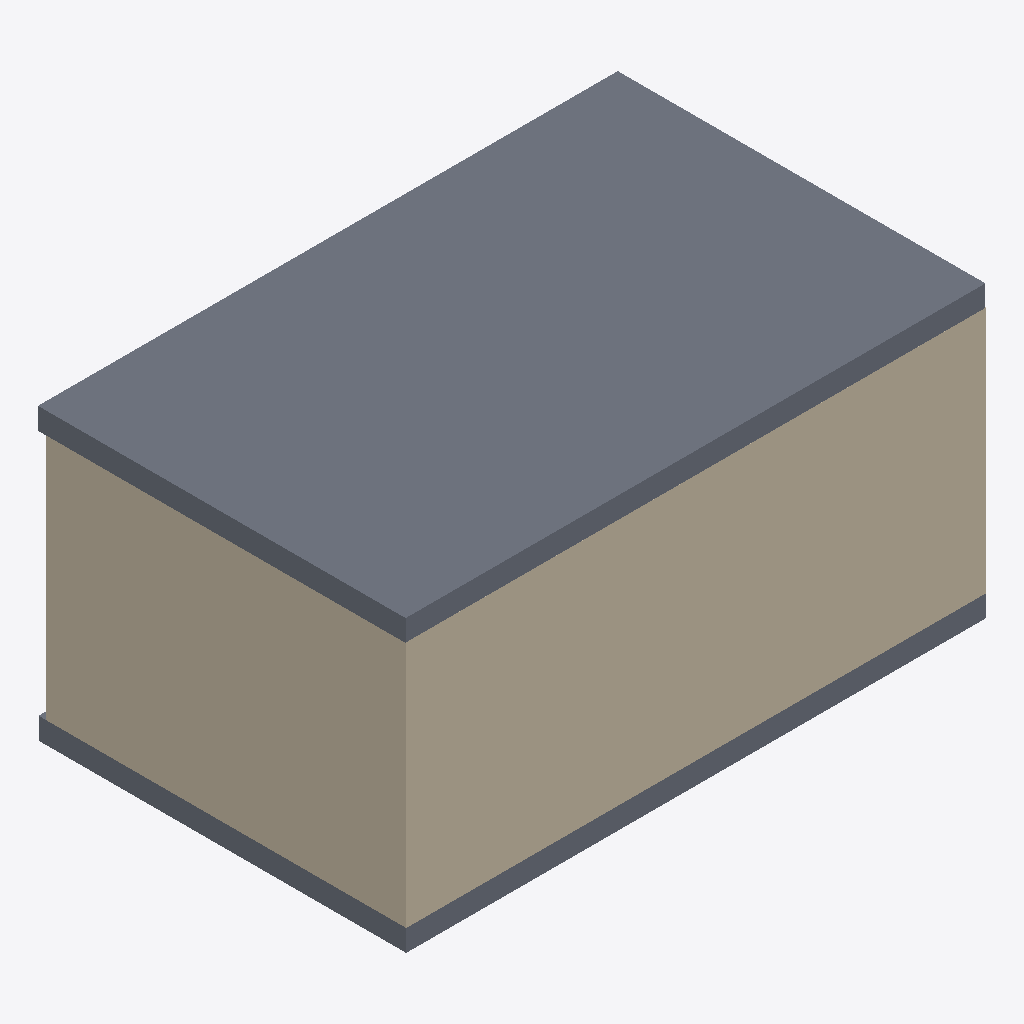
Isometric view of an IFC building model (IFC-SPF (STEP), schema IFC4, length unit millimetre), seen from the south-west, elements coloured by IFC class (only those large enough to see are counted): 3 walls (beige), 2 slabs (grey).
Extent 8.2 m × 5.2 m × 4.1 m (x, y, z). Storeys (2): 01 at 0.00 m; 02 at 3.60 m. Elements (6): 3 IfcWall, 2 IfcSlab, 1 IfcCurtainWall.

HEADER;
FILE_DESCRIPTION(('ViewDefinition [ReferenceView_V1.2]','RevitIdentifiers [VersionGUID: 6e450183-b9a2-40dc-8adb-97dc5bfef7b8, NumberOfSaves: 3]','CoordinateReference [CoordinateBase: Shared Coordinates]','ExchangeRequirement [Architecture]'),'2;1');
FILE_NAME('Project Number','2024-07-19T14:36:19+01:00',(''),(''),'ODA SDAI 24.3','Autodesk Revit 24.1.11.26 (ENU) - IFC 24.1.11.26','');
FILE_SCHEMA(('IFC4'));
ENDSEC;
DATA;
#105=IFCPROJECT('2SqB7Qui90ihNDdWTpNI4a',#18,'Project Number',$,$,'Project Name','Project Status',(#100),#97);
#120=IFCSITE('2SqB7Qui90ihNDdWTpNI4c',#18,'Default',$,$,#119,$,$,.ELEMENT.,(42,21,31,401672),(-71,-3,-24,-345703),0.0,$,$);
#110=IFCBUILDING('2SqB7Qui90ihNDdWTpNI4b',#18,'Building Name',$,$,#108,$,'Building Name',.ELEMENT.,$,$,#109);
#113=IFCBUILDINGSTOREY('2JF4e6axWHqu3u0C1FZlmi',#18,'01',$,'Level:8mm Head',#112,$,'01',.ELEMENT.,0.0);
#117=IFCBUILDINGSTOREY('1ZGO8hrFCHqw0v0026FpFv',#18,'02',$,'Level:8mm Head',#116,$,'02',.ELEMENT.,3600.0000000000005);
#1490=IFCSLAB('3yUrdTfjv2C9SMwaQfHuhd',#18,'Floor:Generic - 12":1597060',$,'Floor:Generic - 12"',#1477,#1489,'1597060',.FLOOR.);
#1414=IFCWALL('3yUrdTfjv2C9SMwaQfHun3',#18,'Basic Wall:Generic - 200mm:1595424',$,'Basic Wall:Generic - 200mm',#1402,#1413,'1595424',.NOTDEFINED.);
#141=IFCWALL('3yUrdTfjv2C9SMwaQfHu8t',#18,'Basic Wall:Generic - 200mm:1594964',$,'Basic Wall:Generic - 200mm',#126,#140,'1594964',.NOTDEFINED.);
#1449=IFCSLAB('3yUrdTfjv2C9SMwaQfHuow',#18,'Floor:Generic - 12":1595609',$,'Floor:Generic - 12"',#1433,#1448,'1595609',.FLOOR.);
#1382=IFCWALL('3yUrdTfjv2C9SMwaQfHuC6',#18,'Basic Wall:Generic - 200mm:1595237',$,'Basic Wall:Generic - 200mm',#1370,#1381,'1595237',.NOTDEFINED.);
ENDSEC;
